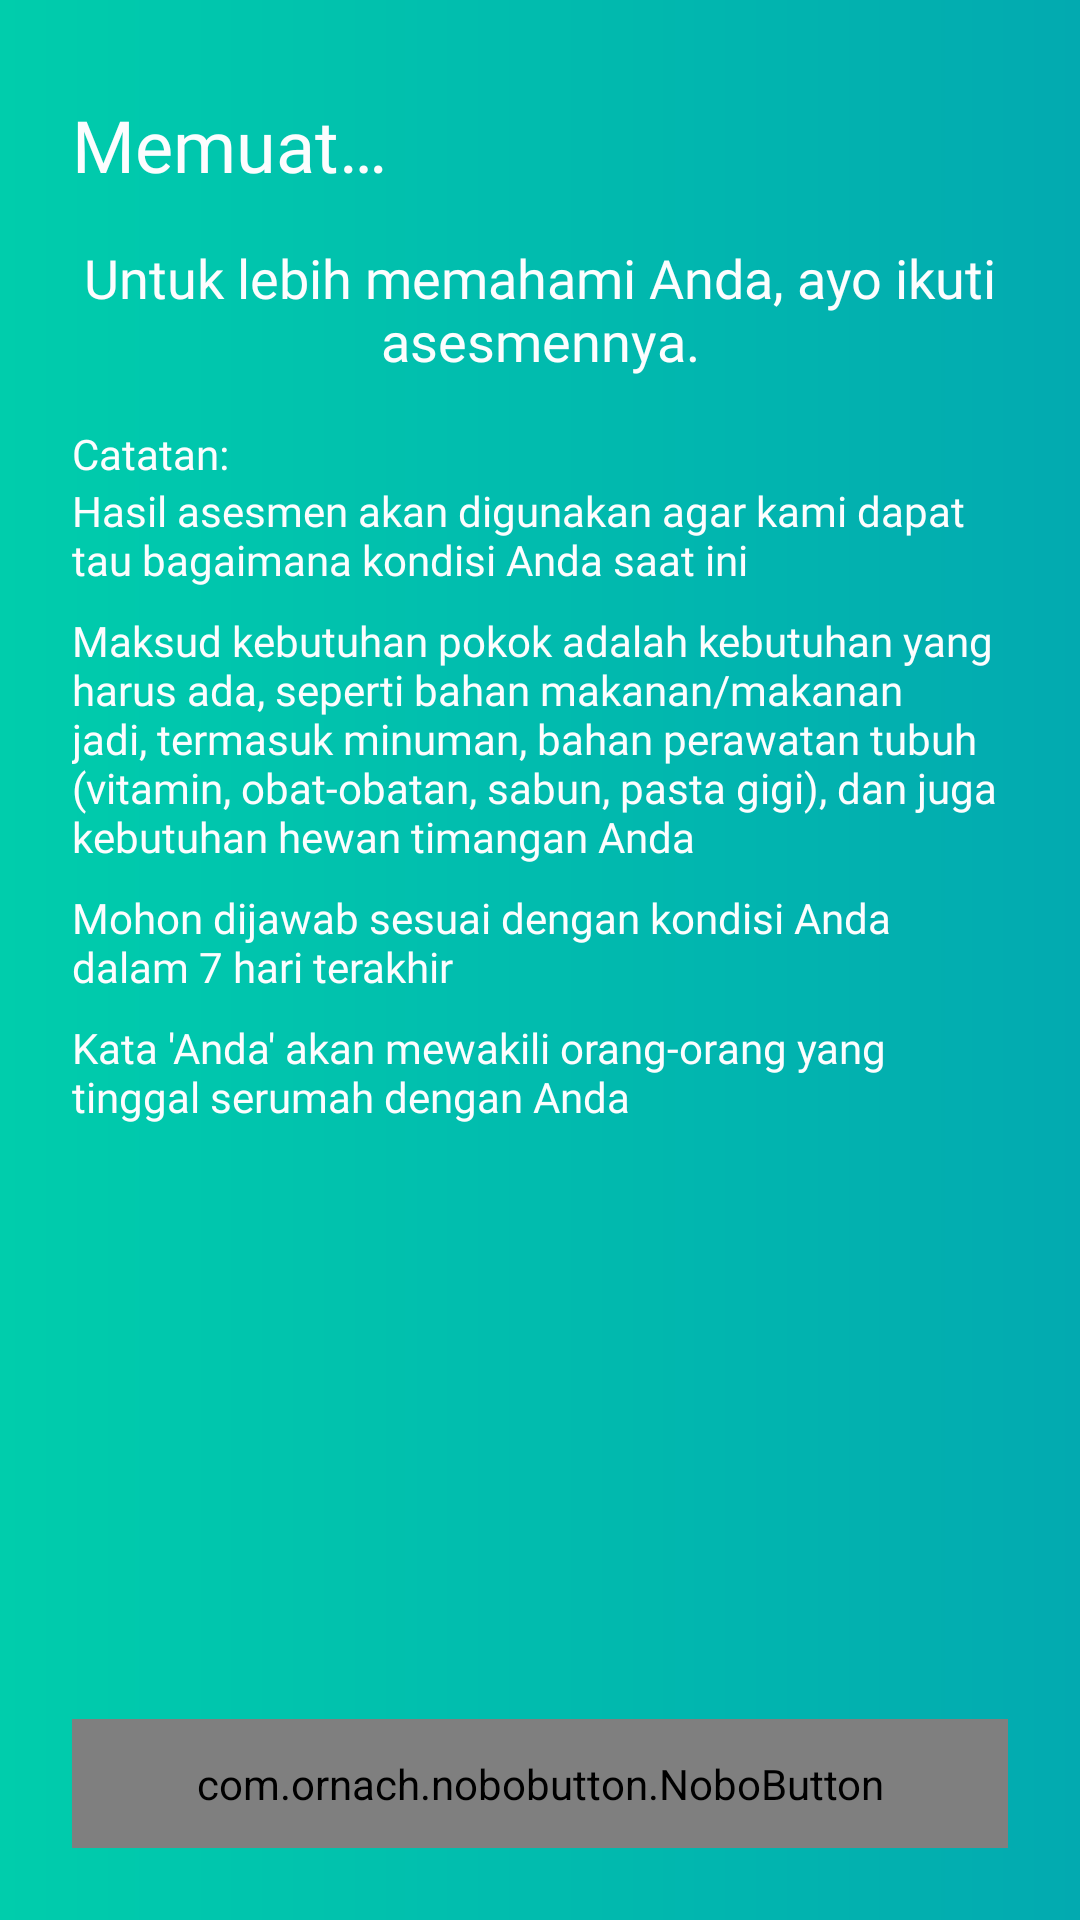

Reconstruct the res/layout file that produces this screen, plus the resources it refers to.
<!-- AndroidManifest.xml: application theme AppTheme -->
<!-- res/layout/activity_pre_assessment.xml -->
<?xml version="1.0" encoding="utf-8"?>
<androidx.constraintlayout.widget.ConstraintLayout
    xmlns:android="http://schemas.android.com/apk/res/android"
    xmlns:app="http://schemas.android.com/apk/res-auto"
    xmlns:tools="http://schemas.android.com/tools"
    android:layout_width="match_parent"
    android:layout_height="match_parent"
    tools:context=".activity.PreAssessmentActivity"
    android:padding="24dp"
    android:orientation="vertical"
    android:background="@drawable/shape_main">

    <TextView
        android:id="@+id/tv_title_pre_assessment"
        style="@style/TextView.Bold"
        android:layout_width="wrap_content"
        android:layout_height="wrap_content"
        android:paddingTop="8dp"
        android:text="@string/loading"
        android:textSize="@dimen/font_lg"
        app:layout_constraintStart_toStartOf="parent"
        app:layout_constraintTop_toTopOf="parent" />

    <androidx.core.widget.NestedScrollView
        android:id="@+id/nsv_pre_assessment"
        style="@style/ScrollView"
        android:layout_width="match_parent"
        android:layout_height="0dp"
        android:layout_marginTop="16dp"
        android:layout_marginBottom="16dp"
        app:layout_constraintBottom_toTopOf="@+id/btn_start_pre_assessment"
        app:layout_constraintEnd_toEndOf="parent"
        app:layout_constraintStart_toStartOf="parent"
        app:layout_constraintTop_toBottomOf="@+id/tv_title_pre_assessment">

        <RelativeLayout
            android:layout_width="match_parent"
            android:layout_height="wrap_content">

            <androidx.appcompat.widget.AppCompatImageView
                android:id="@+id/img_icon_pre_assessment"
                android:layout_width="wrap_content"
                android:layout_height="wrap_content"
                android:layout_centerHorizontal="true"
                android:src="@drawable/ic_assignment_white_48dp" />

            <TextView
                android:id="@+id/tv_desc_pre_assessment"
                style="@style/TextView.SemiBold"
                android:layout_width="match_parent"
                android:layout_height="wrap_content"
                android:layout_below="@+id/img_icon_pre_assessment"
                android:gravity="center"
                android:paddingBottom="16dp"
                android:text="@string/desc_pre_assessment"
                android:textSize="@dimen/font_md" />

            <TextView
                android:id="@+id/tv_note_pre_assessment"
                style="@style/TextView.Regular"
                android:layout_width="wrap_content"
                android:layout_height="wrap_content"
                android:layout_below="@+id/tv_desc_pre_assessment"
                android:text="@string/note_pre_assessment"
                android:textSize="@dimen/font_nm" />

            <TextView
                android:id="@+id/tv_note_1_pre_assessment"
                style="@style/TextView.Regular"
                android:layout_width="wrap_content"
                android:layout_height="wrap_content"
                android:layout_below="@+id/tv_note_pre_assessment"
                android:paddingBottom="8dp"
                android:text="@string/note_1_pre_assessment"
                android:textSize="@dimen/font_nm" />

            <TextView
                android:id="@+id/tv_note_2_pre_assessment"
                style="@style/TextView.Regular"
                android:layout_width="wrap_content"
                android:layout_height="wrap_content"
                android:layout_below="@+id/tv_note_1_pre_assessment"
                android:paddingBottom="8dp"
                android:text="@string/note_2_pre_assessment"
                android:textSize="@dimen/font_nm" />

            <TextView
                android:id="@+id/tv_note_3_pre_assessment"
                style="@style/TextView.Regular"
                android:layout_width="wrap_content"
                android:layout_height="wrap_content"
                android:layout_below="@+id/tv_note_2_pre_assessment"
                android:paddingBottom="8dp"
                android:text="@string/note_3_pre_assessment"
                android:textSize="@dimen/font_nm" />

            <TextView
                android:id="@+id/tv_note_4_pre_assessment"
                style="@style/TextView.Regular"
                android:layout_width="wrap_content"
                android:layout_height="wrap_content"
                android:layout_below="@+id/tv_note_3_pre_assessment"
                android:paddingBottom="32dp"
                android:text="@string/note_4_pre_assessment"
                android:textSize="@dimen/font_nm" />
        </RelativeLayout>
    </androidx.core.widget.NestedScrollView>

    <com.ornach.nobobutton.NoboButton
        android:id="@+id/btn_start_pre_assessment"
        style="@style/NoboButton.White"
        android:layout_width="match_parent"
        android:layout_alignParentBottom="true"
        app:layout_constraintBottom_toBottomOf="parent"
        app:layout_constraintEnd_toEndOf="parent"
        app:layout_constraintStart_toStartOf="parent"
        app:nb_text="@string/start_assessment_pre_assessment" />
</androidx.constraintlayout.widget.ConstraintLayout>
<!-- resources referenced by this layout -->
<resources>
  <dimen name="font_lg">24sp</dimen>
  <dimen name="font_md">18sp</dimen>
  <dimen name="font_nm">14sp</dimen>
  <!-- drawable shape_main (drawable) -->
  <?xml version="1.0" encoding="utf-8"?>
  <shape
      xmlns:android="http://schemas.android.com/apk/res/android"
      android:shape="rectangle">
      <gradient
          android:startColor="@color/green"
          android:endColor="@color/cyan"
          android:angle="0"/>
  </shape>
  <string name="desc_pre_assessment">Untuk lebih memahami Anda, ayo ikuti asesmennya.</string>
  <string name="loading">Memuat…</string>
  <string name="note_1_pre_assessment">Hasil asesmen akan digunakan agar kami dapat tau bagaimana kondisi Anda saat ini</string>
  <string name="note_2_pre_assessment">Maksud kebutuhan pokok adalah kebutuhan yang harus ada, seperti bahan makanan/makanan jadi, termasuk minuman, bahan perawatan tubuh (vitamin, obat-obatan, sabun, pasta gigi), dan juga kebutuhan hewan timangan Anda</string>
  <string name="note_3_pre_assessment">Mohon dijawab sesuai dengan kondisi Anda dalam 7 hari terakhir</string>
  <string name="note_4_pre_assessment">Kata \'Anda\' akan mewakili orang-orang yang tinggal serumah dengan Anda</string>
  <string name="note_pre_assessment">Catatan:</string>
  <string name="start_assessment_pre_assessment">Mulai asesmen</string>
  <style name="NoboButton.White">
          <item name="nb_textColor">@color/black</item>
          <item name="nb_backgroundColor">@color/white</item>
          <item name="nb_borderColor">@color/gray</item>
          <item name="nb_borderWidth">1dp</item>
      </style>
  <style name="ScrollView">
          <item name="android:orientation">vertical</item>
          <item name="android:overScrollMode">never</item>
      </style>
  <style name="TextView.Bold">
          <item name="android:fontFamily">@font/poppins_bold</item>
      </style>
  <style name="TextView.Regular">
          <item name="android:fontFamily">@font/poppins_regular</item>
      </style>
  <style name="TextView.SemiBold">
          <item name="android:fontFamily">@font/poppins_semibold</item>
      </style>
  <style name="AppTheme" parent="Theme.AppCompat.Light.DarkActionBar">
          <item name="colorPrimary">@color/colorPrimary</item>
          <item name="colorPrimaryDark">@color/colorPrimaryDark</item>
          <item name="colorAccent">@color/colorAccent</item>
      </style>
  <color name="green">@color/colorPrimary</color>
  <color name="cyan">@color/colorAccent</color>
  <color name="black">#2A3132</color>
  <color name="white">#FCFDFE</color>
  <color name="gray">#CCCCCC</color>
  <color name="colorPrimary">#00CDAC</color>
  <color name="colorPrimaryDark">#00CDAC</color>
  <color name="colorAccent">#02AAB0</color>
</resources>
